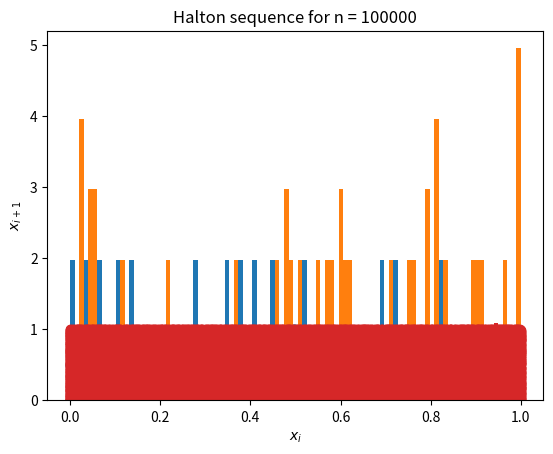

The matplotlib source for this figure:
"""
Kindly install these libraries before executing this code:
  1. numpy
  2. matplotlib
"""

import numpy as np
import matplotlib.pyplot as plt

# if using a Jupyter notebook, kindly uncomment following line:
# %matplotlib inline


def generator1(a, b, m, seed):
    x = seed
    ui = list()
    xi = list()
    while True:
        x = (a * x + b) % m
        u = x/m
        if x in xi or u in ui:
            break

        if(x == 0):
            continue
        xi.append(x)
        ui.append(u)

    # print("length =", len(xi))
    return ui


def generator2(limit, U):
  idx = len(U)
  limit -= 17
  for i in range(1, limit + 1):
    x = U[idx - 17] - U[idx - 5]
    
    if x < 0:
      x += 1

    U.append(x)
    idx += 1

  return U
    

def LCG(a, b, m, seed, limit):
  sequence = generator1(a, b, m, seed)
  x = generator2(limit, sequence[0: 17])
  
  return x


def VanDerCorputSeq(n, b):
  seq = []

  for i in range(0, n):
    base = np.base_repr(i, base = b)
    mult = b
    num = 0

    while len(base) != 0:
      # print(base, int(base[len(base) - 1]))
      num += (int (base[len(base) - 1] ))/mult
      mult *= b
      base = base[: len(base) - 1]

    seq.append(num)

  return seq


def plot1(x, y, n, str):
  if str == "Halton Sequence":
    plt.title('Halton sequence for n = {}'.format(n))
  else:
    plt.title('(x_i, x_i+1) for n = {} -> {}'.format(n, str))
    plt.ylabel('$x_{i+1}$')
    plt.xlabel('$x_{i}$')
  
  plt.scatter(x, y)
  plt.show() 


def plot2(x1, n, str):  
  a = 1229
  b = 1
  m = 2048
  seed = 1

  sequence = generator1(a, b, m, seed)
  x2 = generator2(n, sequence[0: 17])
  
  bins = np.linspace(0, 1, 100)
  plt.hist(x1, bins, density=True)
  plt.title('Sampled Distribution for n = {} -->  Van der Corput Sequence'.format(n))
  plt.show()

  plt.hist(x2, bins, density=True)
  plt.title('Sampled Distribution for n = {} -->  LCG'.format(n))
  plt.show()
 


def question1():
  seq_25 = VanDerCorputSeq(25, 2)
  print("First 25 values of the Van der Corput sequence:")
  print(seq_25)

  seq_1000_x = VanDerCorputSeq(1000, 2)
  seq_1000_y = VanDerCorputSeq(1000, 2)
  del seq_1000_x[999]
  del seq_1000_y[0]
  plot1(seq_1000_x, seq_1000_y, 1000, "Van der Corput sequence")


  seq_100 = VanDerCorputSeq(100, 2)
  plot2(seq_100, 100, "Van der Corput sequence")

  seq_100000 = VanDerCorputSeq(100000, 2)
  plot2(seq_100000, 100000, "Van der Corput sequence")


def question2():
  x = VanDerCorputSeq(12, 2)
  y = VanDerCorputSeq(12, 3)
  print(x)
  print(y)
  plot1(x, y, 12, "Halton Sequence")

  x = VanDerCorputSeq(100, 2)
  y = VanDerCorputSeq(100, 3)
  plot1(x, y, 100, "Halton Sequence")

  x = VanDerCorputSeq(100000, 2)
  y = VanDerCorputSeq(100000, 3)
  plot1(x, y, 100000, "Halton Sequence")


def main():
  question1()
  question2()


if __name__=="__main__":
  main()